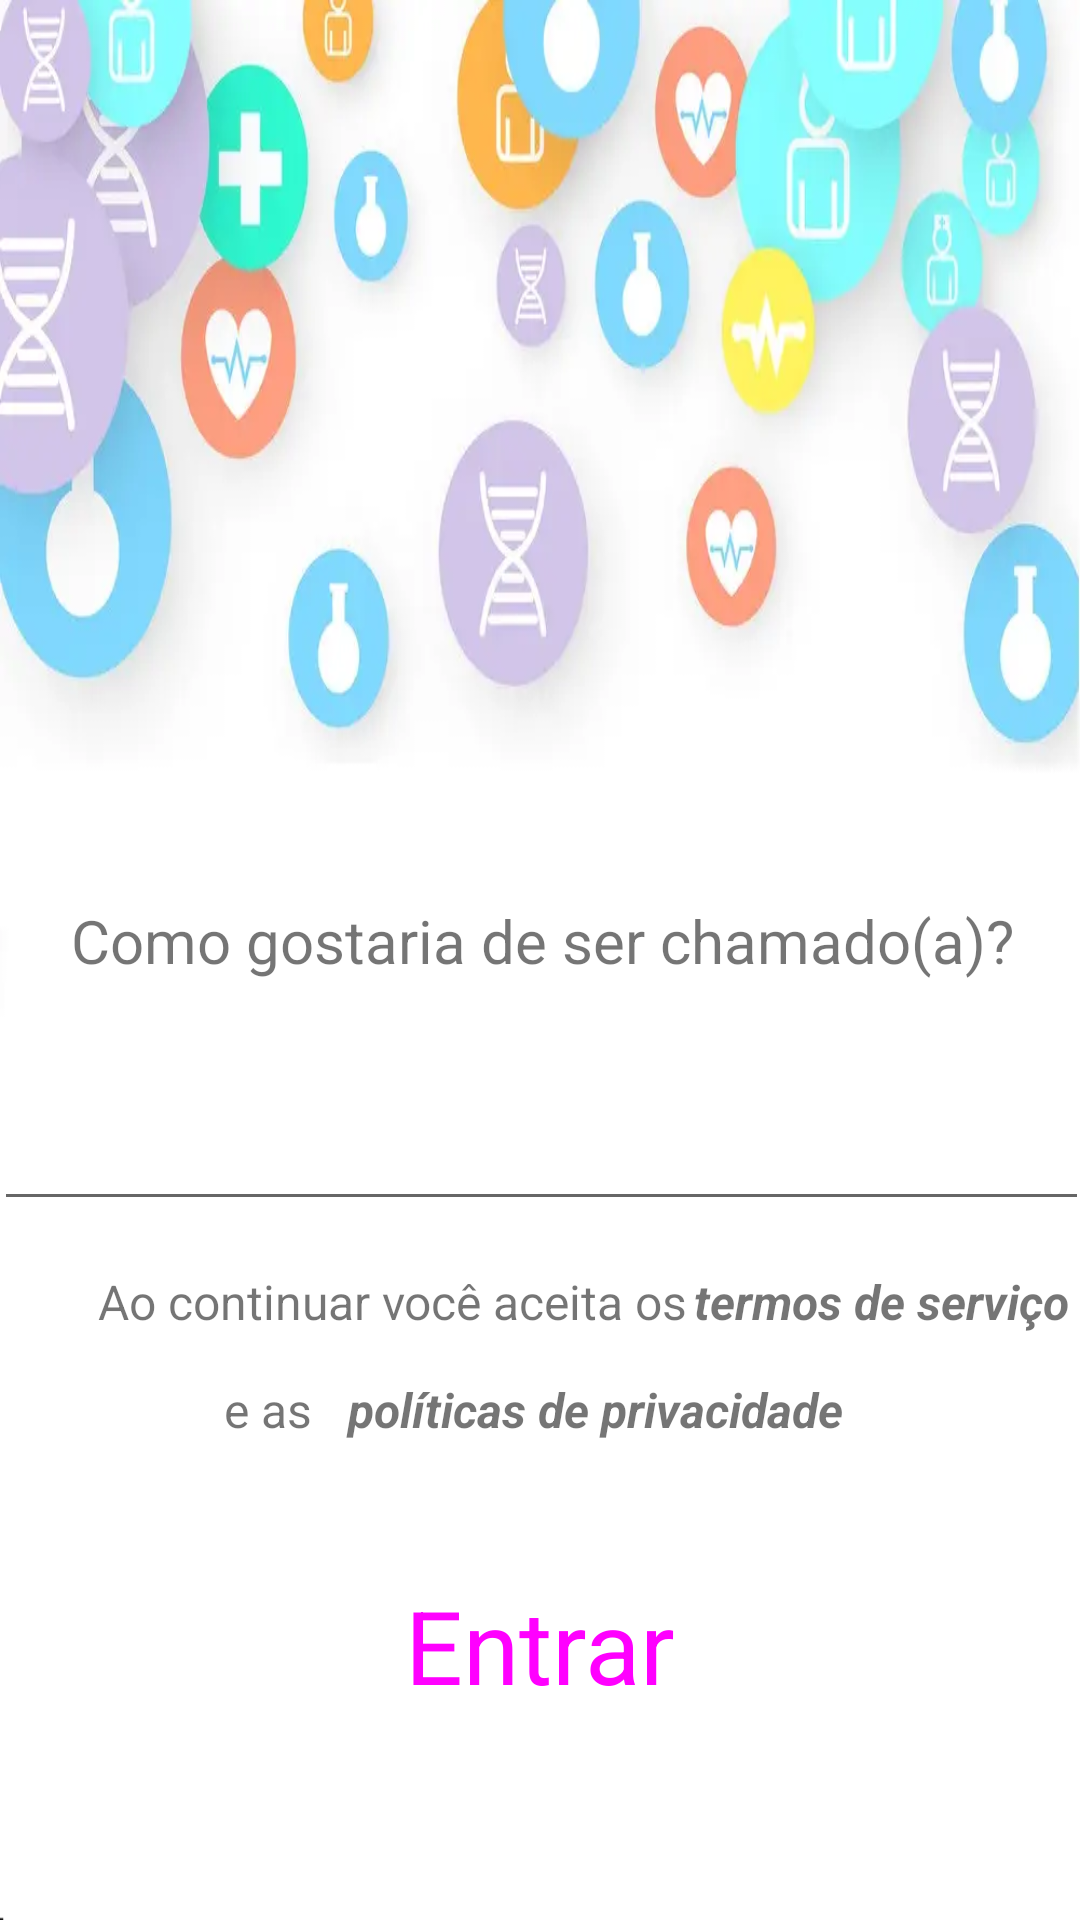

Reconstruct the res/layout file that produces this screen, plus the resources it refers to.
<!-- AndroidManifest.xml: application theme AppTheme -->
<!-- res/layout/activity_main.xml -->
<?xml version="1.0" encoding="utf-8"?>
<androidx.constraintlayout.widget.ConstraintLayout xmlns:android="http://schemas.android.com/apk/res/android"
    xmlns:app="http://schemas.android.com/apk/res-auto"
    android:layout_width="match_parent"
    android:layout_height="match_parent"
    android:background="@drawable/fundo">

    <Button
        android:id="@+id/btnLogin"
        style="@style/Widget.Material3.Button.ElevatedButton"
        android:layout_width="253dp"
        android:layout_height="75dp"
        android:layout_marginTop="20dp"
        android:text="Entrar"
        android:textAllCaps="false"
        android:textSize="34sp"
        app:layout_constraintEnd_toEndOf="parent"
        app:layout_constraintStart_toStartOf="parent"
        app:layout_constraintTop_toBottomOf="@+id/textView5" />

    <TextView
        android:id="@+id/textView4"
        android:layout_width="88dp"
        android:layout_height="32dp"
        android:layout_marginStart="20dp"
        android:layout_marginTop="4dp"
        android:text="e as "
        android:textAlignment="textEnd"
        android:textSize="16sp"
        app:layout_constraintStart_toStartOf="parent"
        app:layout_constraintTop_toBottomOf="@+id/textView2" />

    <TextView
        android:id="@+id/textView5"
        android:layout_width="274dp"
        android:layout_height="32dp"
        android:layout_marginTop="4dp"
        android:layout_marginEnd="20dp"
        android:text="  políticas de privacidade"
        android:textAlignment="textStart"
        android:textSize="16sp"
        android:textStyle="bold|italic"
        app:layout_constraintEnd_toEndOf="parent"
        app:layout_constraintHorizontal_bias="0.0"
        app:layout_constraintStart_toEndOf="@+id/textView4"
        app:layout_constraintTop_toBottomOf="@+id/textView3" />

    <EditText
        android:id="@+id/txtNome"
        android:layout_width="365dp"
        android:layout_height="57dp"
        android:layout_marginTop="16dp"
        android:ems="10"
        android:inputType="text"
        android:maxLength="20"
        android:textAlignment="center"
        android:textSize="26sp"
        app:layout_constraintEnd_toEndOf="parent"
        app:layout_constraintStart_toStartOf="parent"
        app:layout_constraintTop_toBottomOf="@+id/textView" />

    <TextView
        android:id="@+id/textView2"
        android:layout_width="213dp"
        android:layout_height="32dp"
        android:layout_marginStart="20dp"
        android:layout_marginTop="16dp"
        android:text="Ao continuar você aceita os "
        android:textAlignment="textEnd"
        android:textSize="16sp"
        app:layout_constraintStart_toStartOf="parent"
        app:layout_constraintTop_toBottomOf="@+id/txtNome" />

    <TextView
        android:id="@+id/textView3"
        android:layout_width="141dp"
        android:layout_height="32dp"
        android:layout_marginTop="16dp"
        android:layout_marginEnd="20dp"
        android:text="  termos de serviço"
        android:textAlignment="textEnd"
        android:textSize="16sp"
        android:textStyle="bold|italic"
        app:layout_constraintEnd_toEndOf="parent"
        app:layout_constraintHorizontal_bias="0.529"
        app:layout_constraintStart_toEndOf="@+id/textView2"
        app:layout_constraintTop_toBottomOf="@+id/txtNome" />

    <TextView
        android:id="@+id/textView"
        android:layout_width="364dp"
        android:layout_height="34dp"
        android:layout_marginTop="300dp"
        android:labelFor="@id/txtNome"
        android:text="Como gostaria de ser chamado(a)?"
        android:textAlignment="center"
        android:textSize="20sp"
        app:layout_constraintEnd_toEndOf="parent"
        app:layout_constraintHorizontal_bias="0.468"
        app:layout_constraintStart_toStartOf="parent"
        app:layout_constraintTop_toTopOf="parent" />

</androidx.constraintlayout.widget.ConstraintLayout>
<!-- resources referenced by this layout -->
<resources>
  <!-- drawable fundo: webp bitmap (drawable, 17650 bytes) -->
  <style name="AppTheme" parent="Theme.MaterialComponents.Light.DarkActionBar">
          
          <item name="colorPrimary">@color/colorPrimary</item>
          <item name="colorPrimaryDark">@color/colorPrimaryDark</item>
          <item name="colorAccent">@color/colorAccent</item>
          <item name="colorSecondary">@color/btnRed</item>
          <item name="colorTertiary">@color/btnGreen</item>
          <item name="windowActionBar">false</item>
          <item name="windowNoTitle">true</item>
          <item name="android:windowFullscreen">true</item>
      </style>
  <color name="colorPrimary">#3F51B5</color>
  <color name="colorPrimaryDark">#303F9F</color>
  <color name="colorAccent">#FF4081</color>
  <color name="btnRed">#ac4313</color>
  <color name="btnGreen">#00ab66</color>
</resources>
